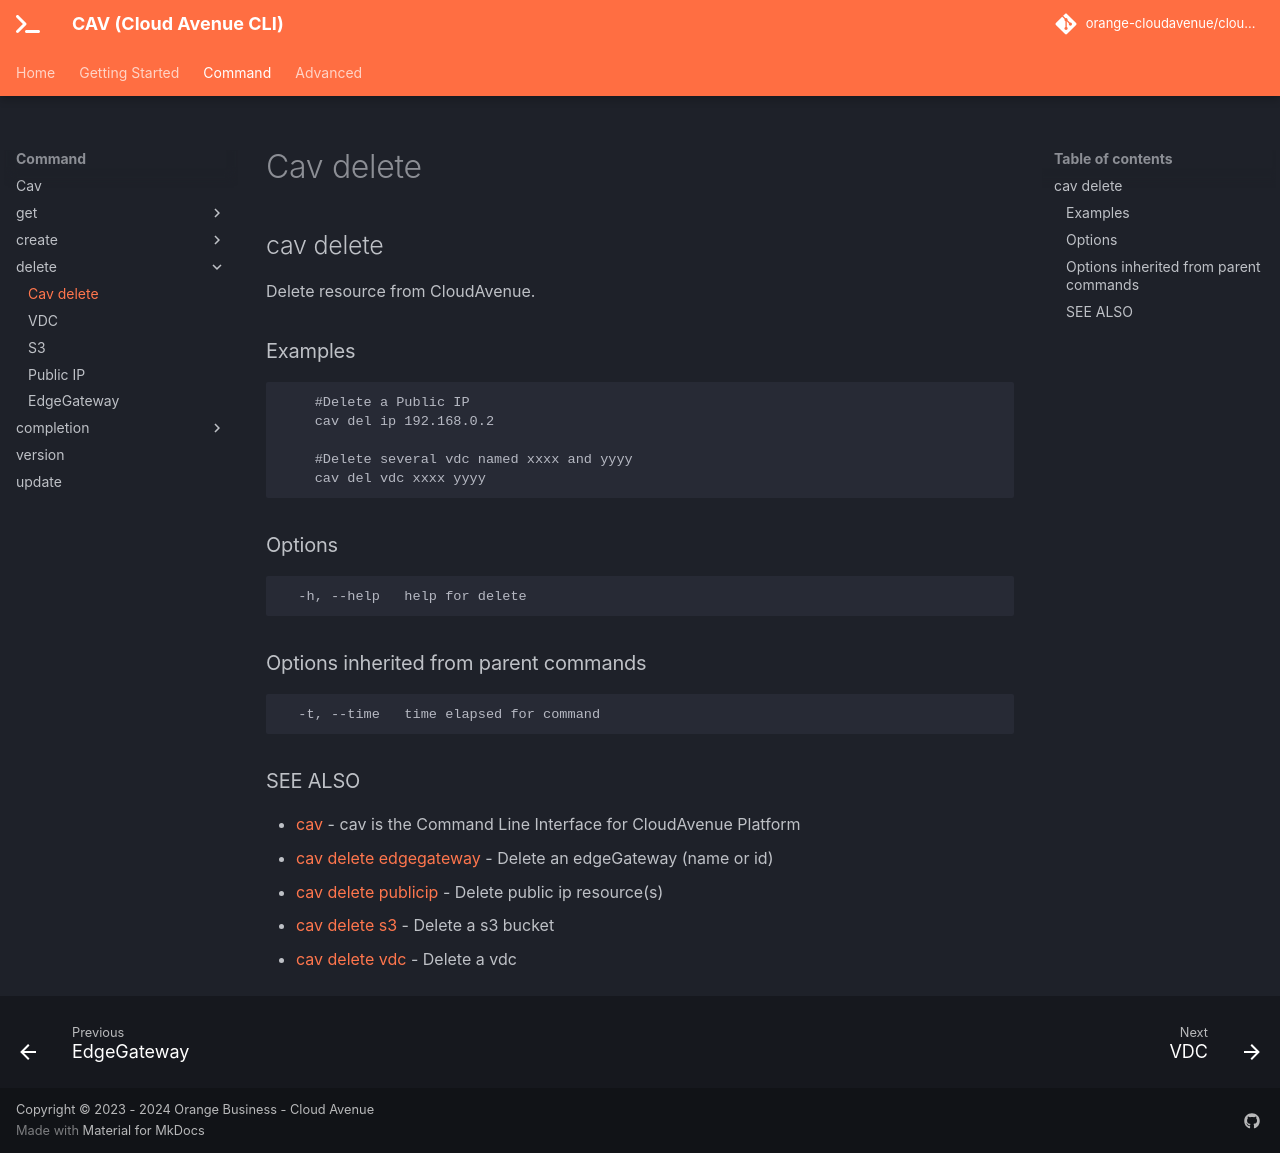

repository: orange-cloudavenue/cloudavenue-cli · page: command/cav_delete/index.html · generator: mkdocs

## cav delete

Delete resource from CloudAvenue.

### Examples

```

	#Delete a Public IP
	cav del ip 192.168.0.2

	#Delete several vdc named xxxx and yyyy
	cav del vdc xxxx yyyy
```

### Options

```
  -h, --help   help for delete
```

### Options inherited from parent commands

```
  -t, --time   time elapsed for command
```

### SEE ALSO

* [cav](cav.md)	 - cav is the Command Line Interface for CloudAvenue Platform
* [cav delete edgegateway](cav_delete_edgegateway.md)	 - Delete an edgeGateway (name or id)
* [cav delete publicip](cav_delete_publicip.md)	 - Delete public ip resource(s)
* [cav delete s3](cav_delete_s3.md)	 - Delete a s3 bucket
* [cav delete vdc](cav_delete_vdc.md)	 - Delete a vdc
